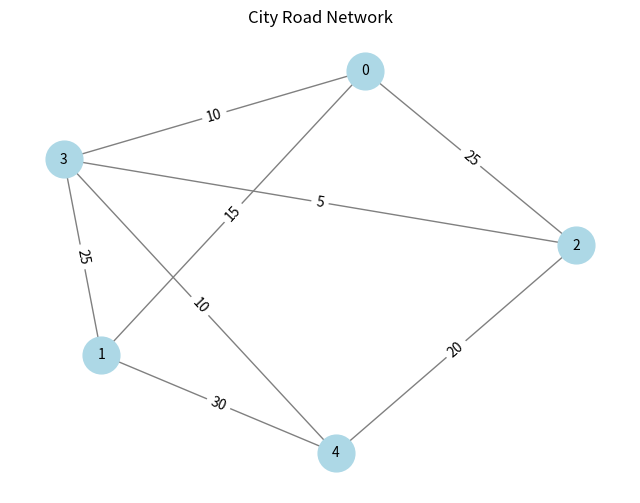

Write Python code to recreate this figure.
import heapq
import matplotlib.pyplot as plt
import networkx as nx


class EmergencyRescue:
    def __init__(self, num_locations):
        self.num_locations = num_locations
        self.graph = {i: {} for i in range(num_locations)}  # adjacency list

    def add_edge(self, u, v, weight):
        self.graph[u][v] = weight
        self.graph[v][u] = weight  # undirected graph

    def dijkstra(self, start, target):
        # finds the shortest path from start to target using dijkstra's algorithm
        queue = [(0, start)]  # min-heap priority queue
        distances = {i: float('inf') for i in range(self.num_locations)}
        previous_nodes = {i: None for i in range(self.num_locations)}
        distances[start] = 0

        while queue:
            current_distance, current_node = heapq.heappop(queue)

            if current_node == target:
                break

            for neighbor, weight in self.graph[current_node].items():
                distance = current_distance + weight

                if distance < distances[neighbor]:
                    distances[neighbor] = distance
                    previous_nodes[neighbor] = current_node
                    heapq.heappush(queue, (distance, neighbor))

        # reconstructs the shortest path
        path = []
        current_node = target
        while current_node is not None:
            path.append(current_node)
            current_node = previous_nodes[current_node]

        return path[::-1], distances[target]

    def plot_graph(self):
        # plots the city road network
        G = nx.Graph()
        for u in self.graph:
            for v, weight in self.graph[u].items():
                G.add_edge(u, v, weight=weight)

        pos = nx.spring_layout(G)
        labels = nx.get_edge_attributes(G, "weight")

        plt.figure(figsize=(8, 6))
        plt.title("City Road Network")
        nx.draw(G, pos, with_labels=True, node_color="lightblue", node_size=700, font_size=10, edge_color="gray")
        nx.draw_networkx_edge_labels(G, pos, edge_labels=labels)
        plt.show()


def main():
    # creates a new emergency rescue instance with 5 locations
    rescue_system = EmergencyRescue(5)

    # adds edges to the graph (roads between locations)
    rescue_system.add_edge(0, 1, 15)
    rescue_system.add_edge(0, 2, 25)
    rescue_system.add_edge(0, 3, 10)
    rescue_system.add_edge(1, 3, 20)
    rescue_system.add_edge(1, 4, 30)
    rescue_system.add_edge(2, 3, 5)
    rescue_system.add_edge(2, 4, 15)
    rescue_system.add_edge(3, 4, 10)
    rescue_system.add_edge(3, 1, 25)
    rescue_system.add_edge(4, 2, 20)

    # plots the city road network
    rescue_system.plot_graph()

    # use case 1: find the fastest route from disaster zone (0) to hospital a (1)
    print("Finding fastest route from Disaster Zone (0) to Hospital A (1):")
    path, total_time = rescue_system.dijkstra(0, 1)
    print("Fastest path:", path)
    print("Total travel time:", total_time)

    # use case 2: find the fastest route from disaster zone (0) to hospital b (2)
    print("\nFinding fastest route from Disaster Zone (0) to Hospital B (2):")
    path, total_time = rescue_system.dijkstra(0, 2)
    print("Fastest path:", path)
    print("Total travel time:", total_time)

    # use case 3: find the fastest route from disaster zone (0) to intersection d (4)
    print("\nFinding fastest route from Disaster Zone (0) to Intersection D (4):")
    path, total_time = rescue_system.dijkstra(0, 4)
    print("Fastest path:", path)
    print("Total travel time:", total_time)


if __name__ == "__main__":
    main()
